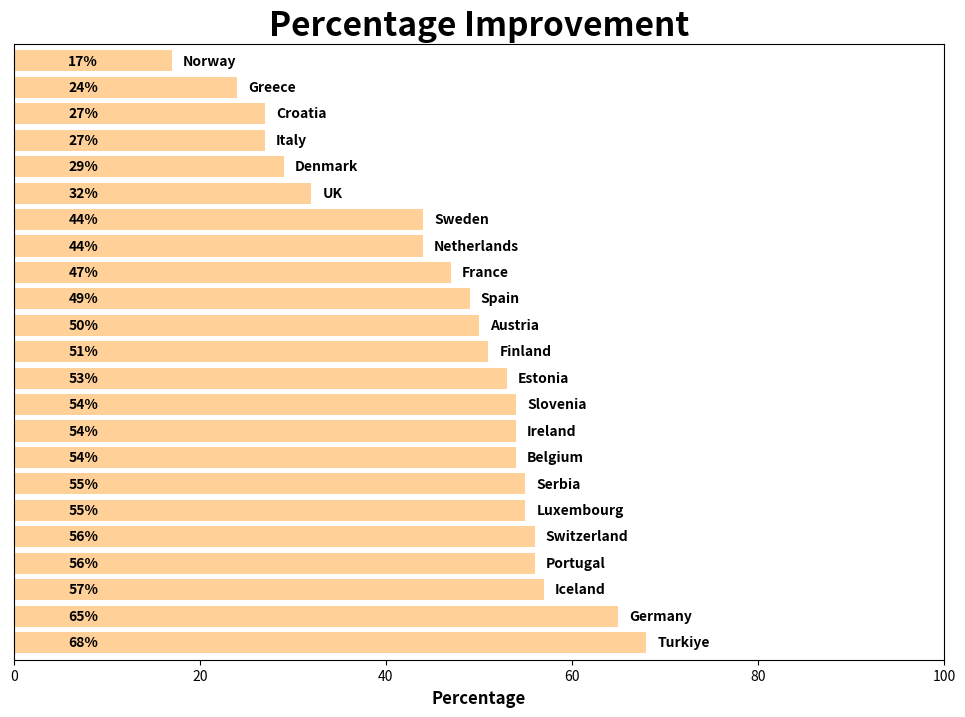

The script that saved this image:
import matplotlib.pyplot as plt
import numpy as np
import pandas as pd

naive_rectangle_data_original = [
    1281,
    465,
    1518,
    1368,
    867,
    7790,
    8855,
    4526,
    3672,
    2200,
    1120,
    7885,
    42,
    651,
    22260,
    1066,
    1155,
    288,
    6976,
    11550,
    560,
    7650,
    6786,
]
improved_polytope_data_original = [
    643,
    250,
    412,
    403,
    457,
    3994,
    4128,
    2931,
    870,
    1254,
    605,
    2116,
    23,
    285,
    3825,
    593,
    636,
    156,
    3391,
    5028,
    315,
    5204,
    2154,
]
country_list_original = [
    "Austria",
    "Belgium",
    "Croatia",
    "Denmark",
    "Estonia",
    "Finland",
    "France",
    "Germany",
    "Greece",
    "Iceland",
    "Ireland",
    "Italy",
    "Luxembourg",
    "Netherlands",
    "Norway",
    "Portugal",
    "Serbia",
    "Slovenia",
    "Spain",
    "Sweden",
    "Switzerland",
    "Turkiye",
    "UK",
]

mask = range(len(naive_rectangle_data_original))

naive_rectangle_data = [naive_rectangle_data_original[i] for i in mask]
improved_polytope_data = [improved_polytope_data_original[i] for i in mask]
country_list = [country_list_original[i] for i in mask]

normalised_improvement = [
    polytope / rectangle for polytope, rectangle in zip(improved_polytope_data, naive_rectangle_data)
]

normalised_rectangle_data = list(np.ones(len(naive_rectangle_data)))
half_improvement = [0.5 * value for value in normalised_rectangle_data]

x_range = range(len(naive_rectangle_data))

country_list = [
    "Norway",
    "Greece",
    "Croatia",
    "Italy",
    "Denmark",
    "UK",
    "Sweden",
    "Netherlands",
    "France",
    "Spain",
    "Austria",
    "Finland",
    "Estonia",
    "Slovenia",
    "Ireland",
    "Belgium",
    "Serbia",
    "Luxembourg",
    "Switzerland",
    "Portugal",
    "Iceland",
    "Germany",
    "Turkiye",
][::-1]
normalised_improvement = [
    0.17,
    0.24,
    0.27,
    0.27,
    0.29,
    0.32,
    0.44,
    0.44,
    0.47,
    0.49,
    0.50,
    0.51,
    0.53,
    0.54,
    0.54,
    0.54,
    0.55,
    0.55,
    0.56,
    0.56,
    0.57,
    0.65,
    0.68,
][::-1]
new_normalised_improvement = []
for item in normalised_improvement:
    new_normalised_improvement.append(item * 100)
freq_series = pd.Series(new_normalised_improvement)

plt.figure(figsize=(12, 8))
ax = freq_series.plot(kind="barh", color="darkorange", alpha=0.4, width=0.8)
ax.set_title("Percentage Improvement", size=24, fontweight="bold")
ax.set_xlabel("Percentage", size=12, fontweight="bold")
ax.set_yticklabels([])
plt.tick_params(left=False)
ax.set_xlim(0, 100.0)  # expand xlim to make labels easier to read

rects = ax.patches

index = 0

for rect in rects:
    x_value = rect.get_width()
    y_value = rect.get_y() + rect.get_height() / 2

    space = 8
    ha = "left"

    if x_value < 0:
        space *= -1
        ha = "right"

    label = country_list[index]
    index = index + 1

    plt.annotate(
        label,
        (x_value, y_value),
        xytext=(space, 0),
        textcoords="offset points",
        va="center",
        ha=ha,
        style="italic",
        fontweight="bold",
    )

    label2 = "{:.0f}".format(x_value) + "%"
    x_value2 = 5.85
    plt.annotate(
        label2,
        (x_value2, y_value),
        xytext=(0, 0),
        textcoords="offset points",
        va="center",
        ha=ha,
        color="black",
        fontweight="bold",
    )

plt.show()
